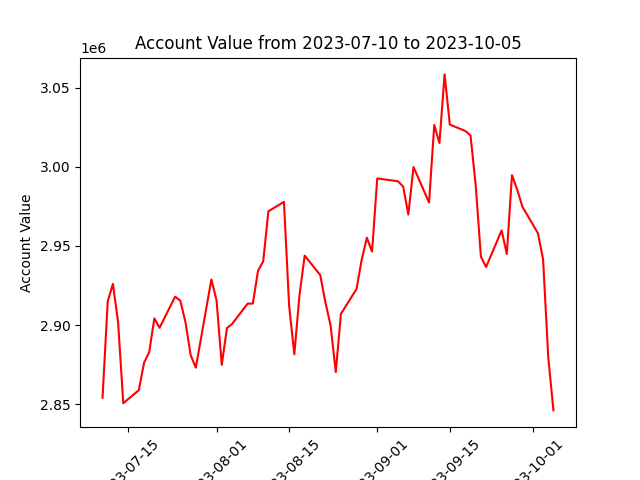

Data behind this chart, as committed beside it:
datadate, account_value
20230710, 2854050
20230711, 2914979
20230712, 2925995
20230713, 2901837
20230714, 2850520
20230717, 2858820
20230718, 2876086
20230719, 2882819
20230720, 2904194
20230721, 2898213
20230724, 2917899
20230725, 2915440
20230726, 2901829
20230727, 2880937
20230728, 2873040
20230731, 2928775
20230801, 2915519
20230802, 2874763
20230803, 2898040
20230804, 2900713
20230807, 2913527
20230808, 2913550
20230809, 2934311
20230810, 2940301
20230811, 2971906
20230814, 2977873
20230815, 2912197
20230816, 2881475
20230817, 2918916
20230818, 2943872
20230821, 2931611
20230822, 2914303
20230823, 2899723
20230824, 2870210
20230825, 2907056
20230828, 2922785
20230829, 2941242
20230830, 2955197
20230831, 2946428
20230901, 2992692
20230905, 2990887
20230906, 2987553
20230907, 2969878
20230908, 2999897
20230911, 2977460
20230912, 3026507
20230913, 3015082
20230914, 3058469
20230915, 3026755
20230918, 3022691
20230919, 3019859
20230920, 2988308
20230921, 2943205
20230922, 2936675
20230925, 2959853
20230926, 2944910
20230927, 2994791
20230928, 2985664
20230929, 2974829
20231002, 2958105
... 3 more rows
